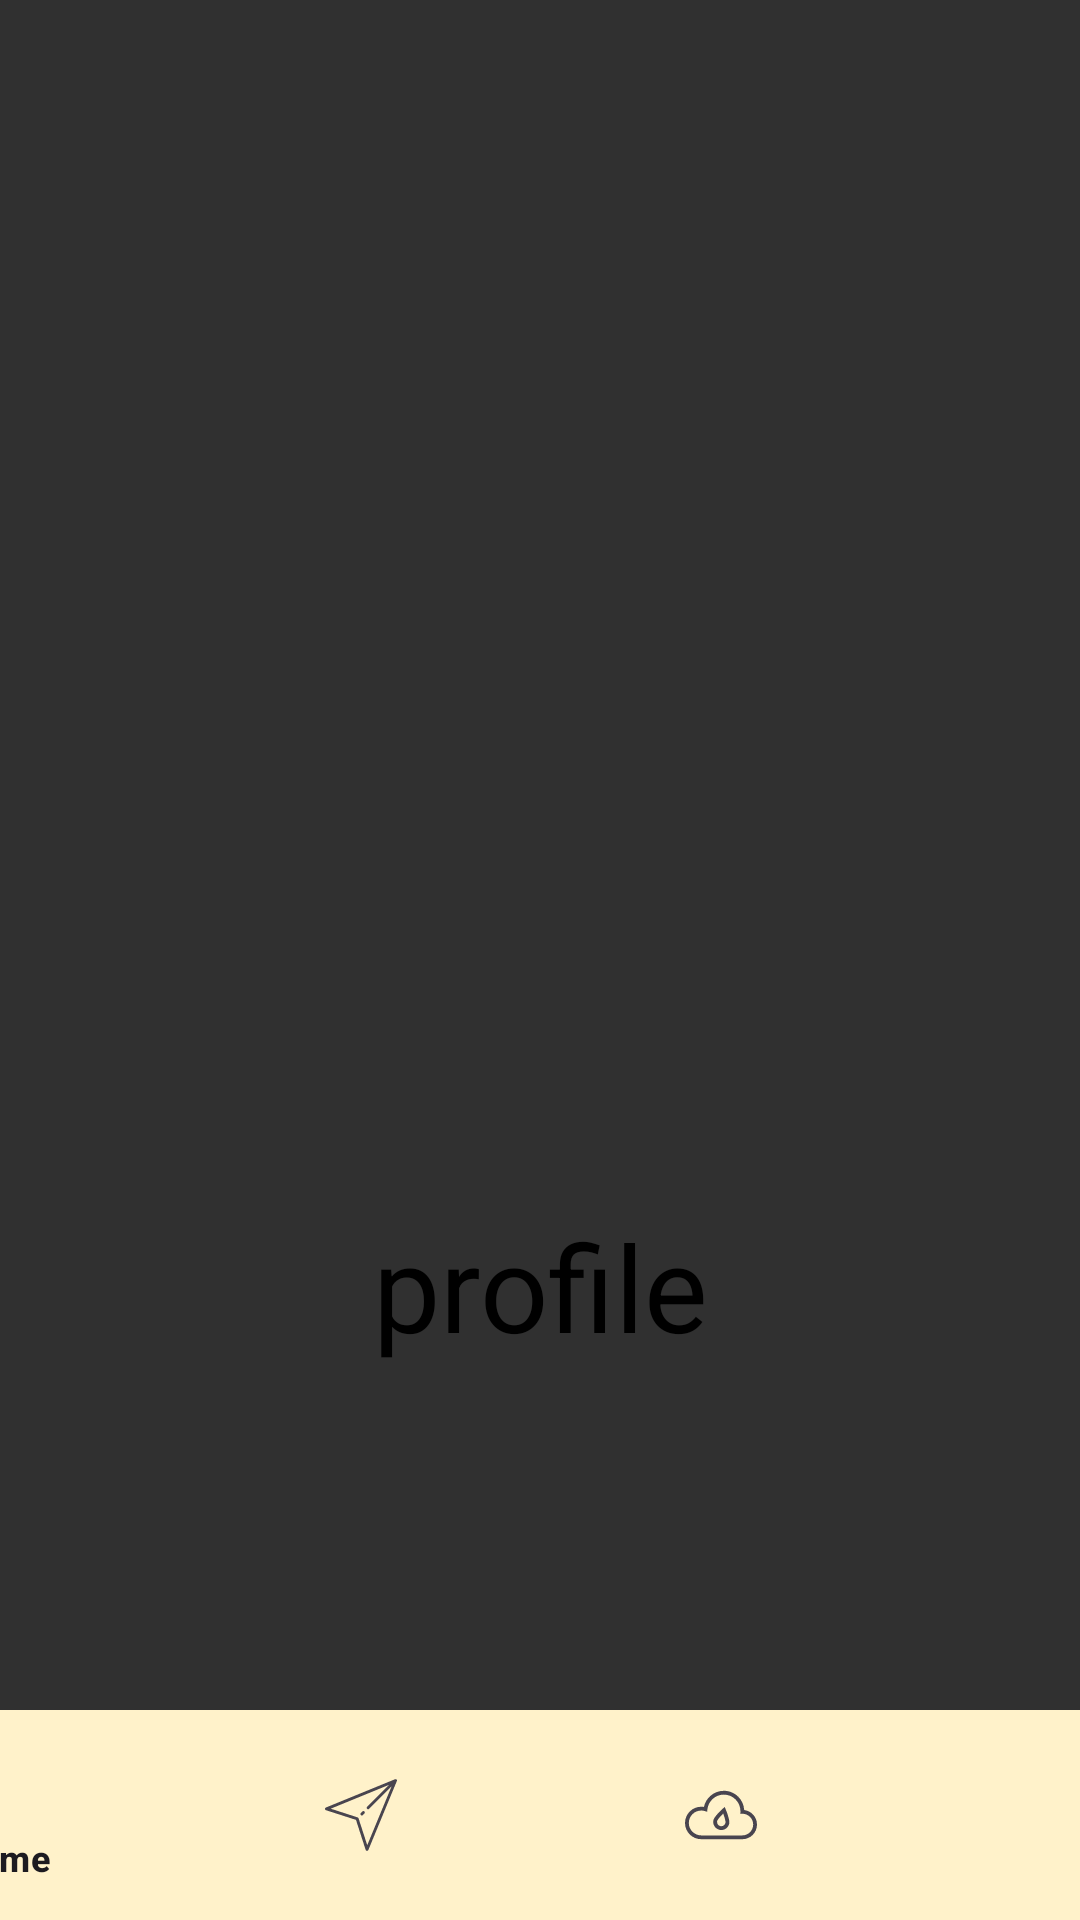

Write the Android layout XML for this screen, with the resource values it uses.
<!-- AndroidManifest.xml: application theme Theme.Hikester -->
<!-- res/layout/fragment_profile.xml -->
<?xml version="1.0" encoding="utf-8"?>
<androidx.constraintlayout.widget.ConstraintLayout xmlns:android="http://schemas.android.com/apk/res/android"
    xmlns:app="http://schemas.android.com/apk/res-auto"
    xmlns:tools="http://schemas.android.com/tools"
    android:layout_width="match_parent"
    android:layout_height="match_parent"
    tools:context=".profileFragment">

    <FrameLayout
        android:id="@+id/container"
        android:layout_width="480dp"
        android:layout_height="70dp"
        android:background="#FFF2CA"
        android:theme="@style/Theme.Material3.Light"
        app:layout_constraintBottom_toBottomOf="parent"
        app:layout_constraintEnd_toEndOf="parent"
        app:layout_constraintStart_toStartOf="parent">

        <com.google.android.material.bottomnavigation.BottomNavigationView
            android:id="@+id/bottom_naviagtion2"
            android:layout_width="match_parent"
            android:layout_height="match_parent"
            android:layout_gravity="center"
            android:layout_marginLeft="0dp"
            android:background="#FFF2CA"
            app:menu="@menu/botton_nav_menu" />

    </FrameLayout>

    <TextView
        android:id="@+id/textView7"
        android:layout_width="wrap_content"
        android:layout_height="wrap_content"
        android:layout_marginTop="402dp"
        android:text="profile"
        android:textColor="@color/black"
        android:textSize="40dp"
        app:layout_constraintEnd_toEndOf="parent"
        app:layout_constraintStart_toStartOf="parent"
        app:layout_constraintTop_toTopOf="parent" />

</androidx.constraintlayout.widget.ConstraintLayout>
<!-- resources referenced by this layout -->
<resources>
  <color name="black">#FF000000</color>
  <style name="Theme.Hikester" parent="Theme.AppCompat.NoActionBar">
          
  
      </style>
</resources>
